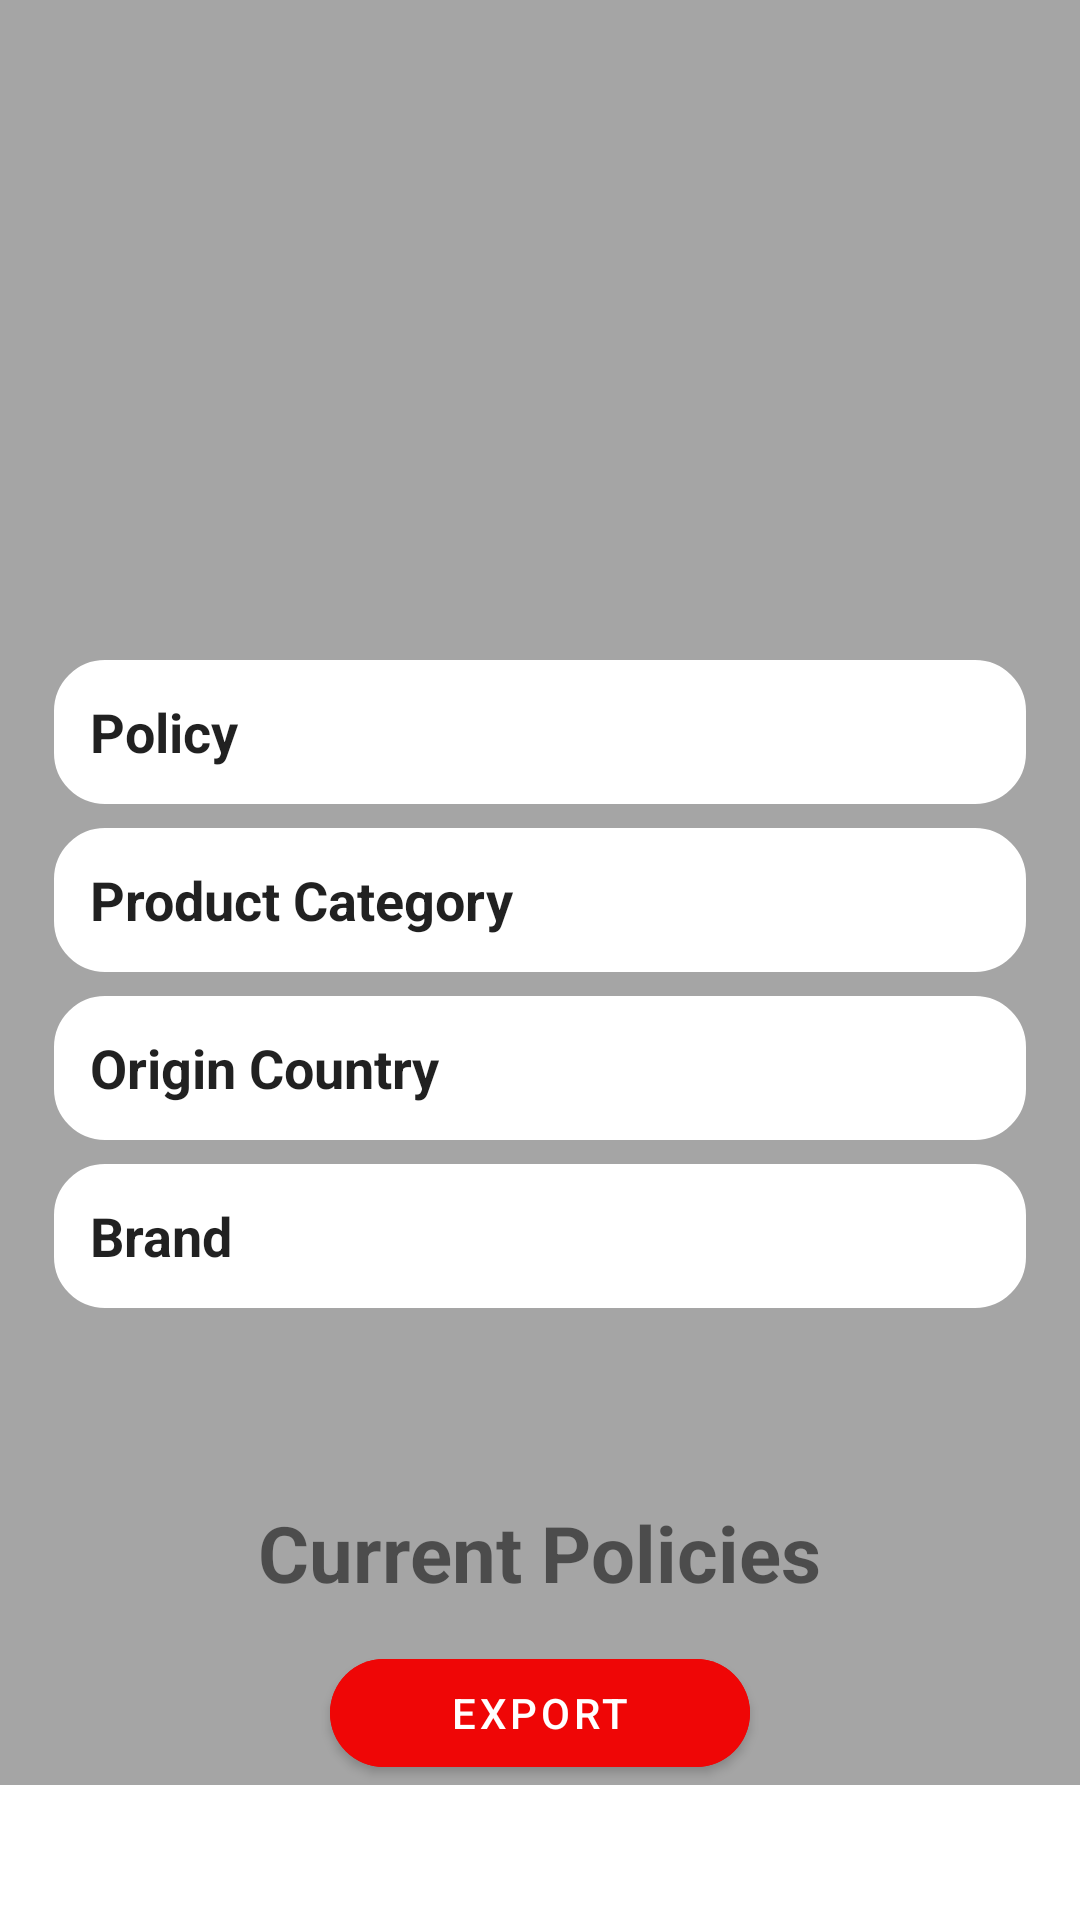

Here is an Android app screen rendered from its layout file. Give the layout XML and the strings, colors and styles it references.
<!-- AndroidManifest.xml: application theme Theme.Salkynbek_u_A_hw_calculator -->
<!-- res/layout/fragment_home.xml -->
<?xml version="1.0" encoding="utf-8"?>
<androidx.constraintlayout.widget.ConstraintLayout xmlns:android="http://schemas.android.com/apk/res/android"
    xmlns:app="http://schemas.android.com/apk/res-auto"
    xmlns:tools="http://schemas.android.com/tools"
    android:layout_width="match_parent"
    android:layout_height="match_parent"
    tools:context=".ui.home.HomeFragment">

    <TextView
        android:id="@+id/text_home"
        android:layout_width="match_parent"
        android:layout_height="wrap_content"
        android:layout_marginStart="8dp"
        android:layout_marginTop="8dp"
        android:layout_marginEnd="8dp"
        android:textAlignment="center"
        android:textSize="20sp"
        android:textColor="@color/white"
        app:layout_constraintBottom_toBottomOf="parent"
        app:layout_constraintEnd_toEndOf="parent"
        app:layout_constraintStart_toStartOf="parent"
        app:layout_constraintTop_toTopOf="parent" />

    <LinearLayout
        android:layout_width="match_parent"
        android:layout_height="wrap_content"
        android:layout_marginBottom="120dp"
        app:layout_constraintTop_toBottomOf="@+id/drawer_layout"
        android:background="@color/gray"
        android:orientation="vertical">

        <EditText
            android:id="@+id/edit_policy"
            android:layout_width="match_parent"
            android:layout_height="wrap_content"
            android:layout_marginHorizontal="18dp"
            android:layout_marginTop="220dp"
            android:minHeight="48dp"
            android:background="@drawable/shape"
            android:backgroundTint="@color/white"
            android:text="Policy"
            android:textStyle="bold"
            android:paddingStart="12dp"/>

        <EditText
            android:id="@+id/edit_product"
            android:layout_width="match_parent"
            android:layout_height="wrap_content"
            android:layout_marginHorizontal="18dp"
            android:layout_marginTop="8dp"
            android:minHeight="48dp"
            android:background="@drawable/shape"
            android:backgroundTint="@color/white"
            android:text="Product Category"
            android:textStyle="bold"
            android:paddingStart="12dp"/>

        <EditText
            android:id="@+id/edit_origin"
            android:layout_width="match_parent"
            android:layout_height="wrap_content"
            android:layout_marginHorizontal="18dp"
            android:layout_marginTop="8dp"
            android:minHeight="48dp"
            android:background="@drawable/shape"
            android:backgroundTint="@color/white"
            android:text="Origin Country"
            android:textStyle="bold"
            android:paddingStart="12dp"/>

        <EditText
            android:id="@+id/edit_brand"
            android:layout_width="match_parent"
            android:layout_height="wrap_content"
            android:layout_marginHorizontal="18dp"
            android:layout_marginTop="8dp"
            android:minHeight="48dp"
            android:background="@drawable/shape"
            android:backgroundTint="@color/white"
            android:text="Brand"
            android:textStyle="bold"
            android:paddingStart="12dp"/>

        <TextView
            android:id="@+id/text_current"
            android:layout_width="wrap_content"
            android:layout_height="wrap_content"
            android:text="Current Policies"
            android:textSize="26sp"
            android:layout_gravity="center"
            android:textStyle="bold"
            android:layout_marginTop="64dp"/>

        <com.google.android.material.button.MaterialButton
            android:layout_width="match_parent"
            android:id="@+id/btn_export"
            android:layout_height="wrap_content"
            android:layout_marginTop="12dp"
            app:cornerRadius="18dp"
            android:backgroundTint="@color/red"
            android:text="Export"
            android:layout_marginHorizontal="110dp"/>





    </LinearLayout>
</androidx.constraintlayout.widget.ConstraintLayout>
<!-- resources referenced by this layout -->
<resources>
  <color name="gray">#a5a5a5</color>
  <color name="red">#EF0606</color>
  <color name="white">#FFFFFFFF</color>
  <!-- drawable shape (drawable) -->
  <?xml version="1.0" encoding="utf-8"?>
  <shape xmlns:android="http://schemas.android.com/apk/res/android">
  <stroke android:width="2dp" android:color="@color/white"/>
      <corners android:radius="16dp"/>
  
  
  </shape>
  <style name="Theme.Salkynbek_u_A_hw_calculator" parent="Theme.MaterialComponents.DayNight.NoActionBar">
          
          <item name="colorPrimary">@color/purple_500</item>
          <item name="colorPrimaryVariant">@color/purple_700</item>
          <item name="colorOnPrimary">@color/white</item>
          
          <item name="colorSecondary">@color/teal_200</item>
          <item name="colorSecondaryVariant">@color/teal_700</item>
          <item name="colorOnSecondary">@color/black</item>
          
          <item name="android:statusBarColor">@color/black</item>
          
      </style>
  <color name="purple_500">#FF6200EE</color>
  <color name="purple_700">#FF3700B3</color>
  <color name="teal_200">#FF03DAC5</color>
  <color name="teal_700">#FF018786</color>
  <color name="black">#FF000000</color>
</resources>
